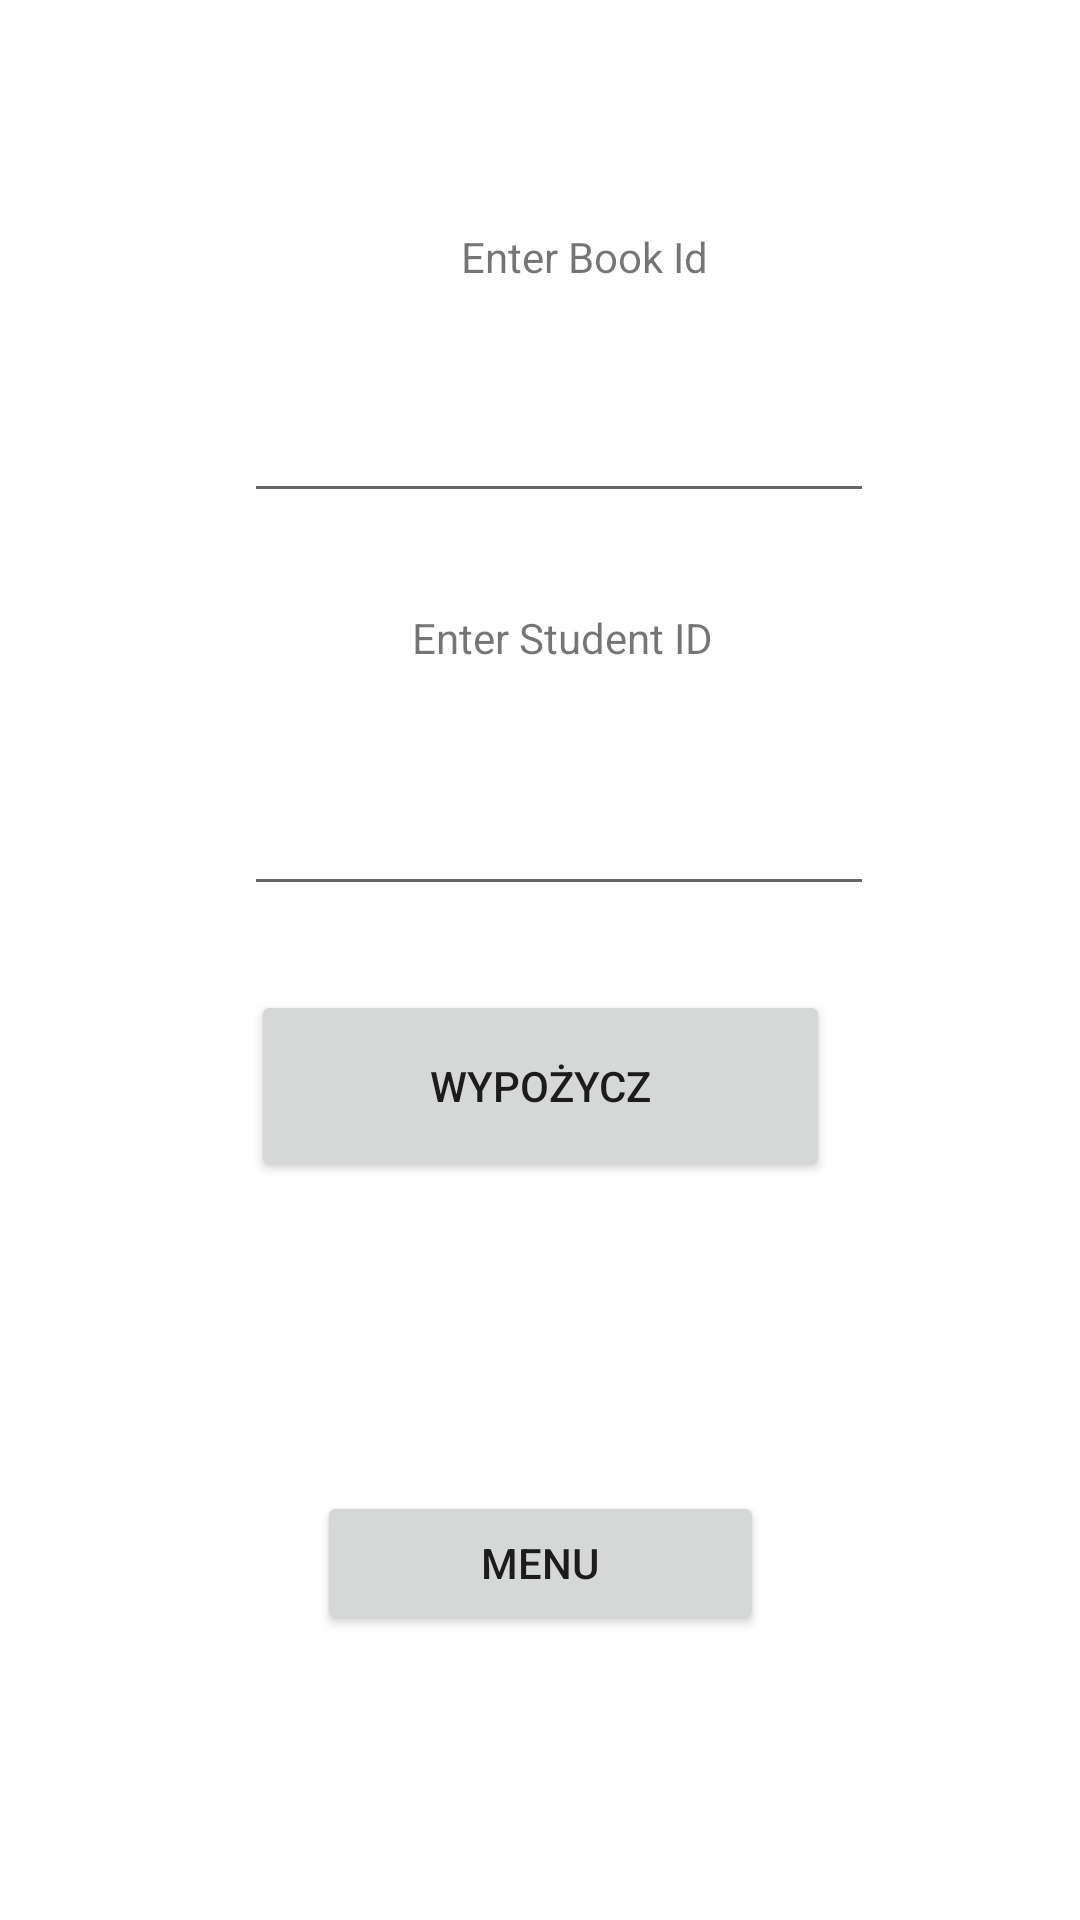

Produce the Android XML layout that renders to this screen, including the resource entries it uses.
<!-- AndroidManifest.xml: application theme Theme.FirebaseLibraryApp -->
<!-- res/layout/activity_rent_book.xml -->
<?xml version="1.0" encoding="utf-8"?>
<androidx.constraintlayout.widget.ConstraintLayout
        xmlns:android="http://schemas.android.com/apk/res/android"
        xmlns:tools="http://schemas.android.com/tools"
        xmlns:app="http://schemas.android.com/apk/res-auto"
        android:layout_width="match_parent"
        android:layout_height="match_parent"
        tools:context=".HireBook">


    <TextView
            android:text="Enter Book Id"
            android:layout_width="wrap_content"
            android:layout_height="wrap_content" android:id="@+id/rentBookTV"
            tools:ignore="MissingConstraints" app:layout_constraintEnd_toEndOf="parent"
            app:layout_constraintStart_toStartOf="parent" app:layout_constraintTop_toTopOf="parent"
            android:layout_marginTop="76dp" app:layout_constraintHorizontal_bias="0.554"/>
    <TextView
            android:text="Enter Student ID"
            android:layout_width="wrap_content"
            android:layout_height="wrap_content" android:id="@+id/rentStudentTV"
            tools:ignore="MissingConstraints" app:layout_constraintEnd_toEndOf="parent"
            app:layout_constraintStart_toStartOf="parent"
            app:layout_constraintHorizontal_bias="0.529" app:layout_constraintTop_toBottomOf="@+id/bookIdEdtTxt"
            android:layout_marginTop="32dp"/>
    <Button
            android:text="Wypożycz"
            android:id="@+id/rentBtn"
            android:layout_width="193dp"
            android:layout_height="64dp"
            app:layout_constraintStart_toStartOf="parent" app:layout_constraintEnd_toEndOf="parent"
            android:layout_marginTop="28dp"
            app:layout_constraintTop_toBottomOf="@+id/studentIdEdtTxt"/>
    <Button
            android:text="Menu"
            android:id="@+id/menuBtn"
            android:layout_width="149dp"
            android:layout_height="48dp"
            app:layout_constraintStart_toStartOf="parent" app:layout_constraintEnd_toEndOf="parent"
            app:layout_constraintBottom_toBottomOf="parent" android:layout_marginBottom="16dp"
            android:layout_marginTop="24dp" app:layout_constraintTop_toBottomOf="@+id/rentBtn"/>
    <EditText
            android:layout_width="wrap_content"
            android:layout_height="wrap_content"
            android:inputType="textPersonName"
            android:ems="10"
            android:id="@+id/bookIdEdtTxt"
            android:layout_marginTop="28dp"
            app:layout_constraintTop_toBottomOf="@+id/rentBookTV" app:layout_constraintEnd_toEndOf="parent"
            app:layout_constraintStart_toStartOf="parent" android:minHeight="48dp"
            app:layout_constraintHorizontal_bias="0.542"/>
    <EditText
            android:layout_width="wrap_content"
            android:layout_height="wrap_content"
            android:inputType="textPersonName"
            android:ems="10"
            android:id="@+id/studentIdEdtTxt"
            app:layout_constraintTop_toBottomOf="@+id/rentStudentTV"
            android:layout_marginTop="32dp" app:layout_constraintStart_toStartOf="parent"
            app:layout_constraintEnd_toEndOf="parent" android:minHeight="48dp"
            app:layout_constraintHorizontal_bias="0.542"/>

</androidx.constraintlayout.widget.ConstraintLayout>
<!-- resources referenced by this layout -->
<resources>
  <style name="Theme.FirebaseLibraryApp" parent="Theme.MaterialComponents.DayNight.DarkActionBar">
          
          <item name="colorPrimary">@color/green_popular</item>
          <item name="colorPrimaryVariant">@color/green_dark</item>
          <item name="colorOnPrimary">@color/white</item>
          
          <item name="colorSecondary">@color/green_light</item>
          <item name="colorSecondaryVariant">@color/teal_700</item>
          <item name="colorOnSecondary">@color/black</item>
          
          <item name="android:statusBarColor" tools:targetApi="l">?attr/colorPrimaryVariant</item>
          
      </style>
  <color name="green_popular">#4CAF50</color>
  <color name="green_dark">#007A05</color>
  <color name="white">#FFFFFFFF</color>
  <color name="green_light">#B8FFBA</color>
  <color name="teal_700">#FF018786</color>
  <color name="black">#FF000000</color>
</resources>
